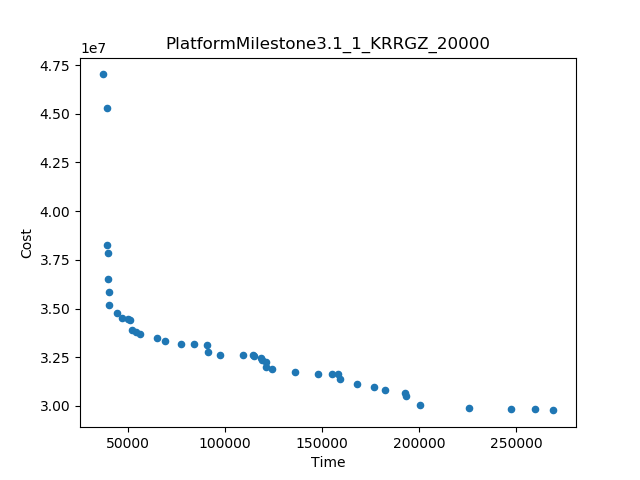

Data behind this chart, as committed beside it:
Time, Cost
36790, 4.701754281501832E7
269259, 2.97703901984127E7
39041, 4.530654667840983E7
39283, 3.827724029806795E7
225917, 2.9880771555555563E7
200296, 3.0041061000000007E7
247138, 2.9863284546398055E7
39710, 3.652692473579688E7
135945, 3.173344214285715E7
39361, 3.786570239452705E7
259659, 2.983957345909647E7
167895, 3.1118794190476198E7
147687, 3.165190158547009E7
182522, 3.0795701365079373E7
97529, 3.26257993968254E7
176885, 3.0961115218559228E7
40281, 3.520090115643182E7
39912, 3.582609887865403E7
123916, 3.1917639198412705E7
64986, 3.3493965117647063E7
77392, 3.3182527706349213E7
109136, 3.261598775396826E7
68989, 3.3308295797924303E7
159202, 3.1365574696581203E7
193148, 3.049016294444445E7
44265, 3.474662772875817E7
55975, 3.369842151221001E7
192952, 3.0662259817460325E7
84148, 3.317644578388279E7
91371, 3.2779834504273508E7
90509, 3.3122560833333336E7
52171, 3.389467356819652E7
155014, 3.1646465563492067E7
50739, 3.441543086935288E7
46792, 3.452966353645048E7
158235, 3.1624703264957275E7
118412, 3.24376936984127E7
120948, 3.1983550976190485E7
114687, 3.2579882838037785E7
54289, 3.380912192717087E7
120817, 3.226198997619048E7
114154, 3.2604506277777784E7
49671, 3.44717358502478E7
119213, 3.2331951277777784E7
